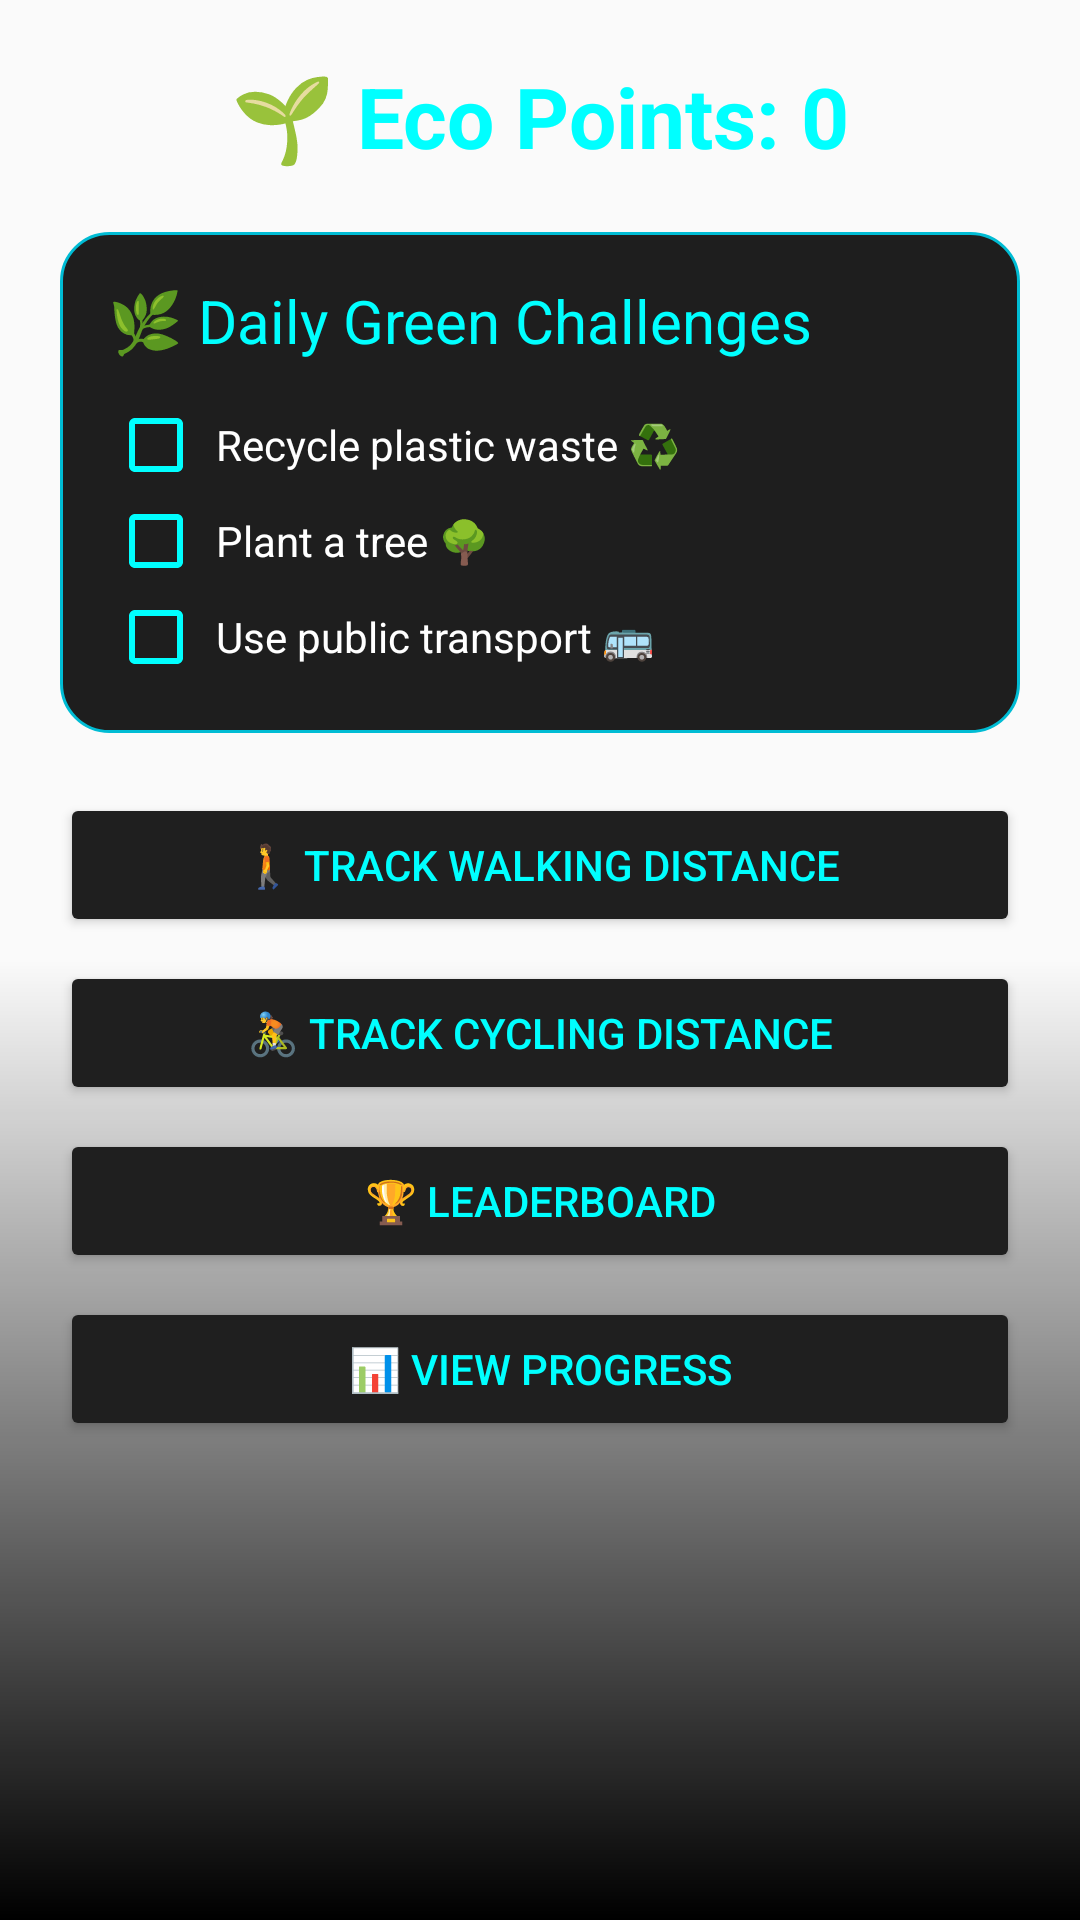

This screen was rendered from an Android layout file. Write that file and the resources it references.
<!-- AndroidManifest.xml: application theme Theme.AppCompat.Light.NoActionBar -->
<!-- res/layout/activity_home.xml -->
<?xml version="1.0" encoding="utf-8"?>
<ScrollView xmlns:android="http://schemas.android.com/apk/res/android"
    android:layout_width="match_parent"
    android:layout_height="match_parent"
    android:background="@drawable/gradient_bg"
    android:padding="20dp">

    <LinearLayout
        android:layout_width="match_parent"
        android:layout_height="wrap_content"
        android:orientation="vertical"
        android:gravity="center_horizontal">


        <TextView
            android:id="@+id/tvEcoPoints"
            android:layout_width="wrap_content"
            android:layout_height="wrap_content"
            android:text="🌱 Eco Points: 0"
            android:textColor="#00FFFF"
            android:textSize="28sp"
            android:textStyle="bold"
            android:layout_marginBottom="20dp" />


        <LinearLayout
            android:layout_width="match_parent"
            android:layout_height="wrap_content"
            android:background="@drawable/card_bg"
            android:orientation="vertical"
            android:padding="16dp"
            android:layout_marginBottom="20dp">

            <TextView
                android:layout_width="wrap_content"
                android:layout_height="wrap_content"
                android:text="🌿 Daily Green Challenges"
                android:textColor="#00FFFF"
                android:textSize="20sp"
                android:layout_marginBottom="12dp" />


            <CheckBox
                android:id="@+id/task1"
                android:layout_width="match_parent"
                android:layout_height="wrap_content"
                android:text="Recycle plastic waste ♻️"
                android:textColor="#FFFFFF"
                android:buttonTint="#00FFFF"
                android:padding="4dp" />

            <CheckBox
                android:id="@+id/task2"
                android:layout_width="match_parent"
                android:layout_height="wrap_content"
                android:text="Plant a tree 🌳"
                android:textColor="#FFFFFF"
                android:buttonTint="#00FFFF"
                android:padding="4dp" />

            <CheckBox
                android:id="@+id/task3"
                android:layout_width="match_parent"
                android:layout_height="wrap_content"
                android:text="Use public transport 🚌"
                android:textColor="#FFFFFF"
                android:buttonTint="#00FFFF"
                android:padding="4dp" />
        </LinearLayout>


        <LinearLayout
            android:layout_width="match_parent"
            android:layout_height="wrap_content"
            android:orientation="vertical"
            android:gravity="center">

            <Button
                android:id="@+id/btnWalk"
                android:layout_width="match_parent"
                android:layout_height="wrap_content"
                android:text="🚶 Track Walking Distance"
                android:textColor="#00FFFF"
                android:backgroundTint="#1F1F1F"
                android:layout_marginBottom="8dp" />

            <Button
                android:id="@+id/btnCycle"
                android:layout_width="match_parent"
                android:layout_height="wrap_content"
                android:text="🚴 Track Cycling Distance"
                android:textColor="#00FFFF"
                android:backgroundTint="#1F1F1F"
                android:layout_marginBottom="8dp" />

            <Button
                android:id="@+id/btnLeaderboard"
                android:layout_width="match_parent"
                android:layout_height="wrap_content"
                android:text="🏆 Leaderboard"
                android:textColor="#00FFFF"
                android:backgroundTint="#1F1F1F"
                android:layout_marginBottom="8dp" />

            <Button
                android:id="@+id/btnGraphs"
                android:layout_width="match_parent"
                android:layout_height="wrap_content"
                android:text="📊 View Progress"
                android:textColor="#00FFFF"
                android:backgroundTint="#1F1F1F" />
        </LinearLayout>

    </LinearLayout>
</ScrollView>
<!-- resources referenced by this layout -->
<resources>
  <!-- drawable card_bg (drawable) -->
  <shape xmlns:android="http://schemas.android.com/apk/res/android"
      android:shape="rectangle">
      <solid android:color="#1E1E1E" />
      <corners android:radius="16dp" />
      <stroke
          android:width="1dp"
          android:color="#00BCD4" />
  </shape>
  <!-- drawable gradient_bg (drawable) -->
  <?xml version="1.0" encoding="utf-8"?>
  <shape xmlns:android="http://schemas.android.com/apk/res/android"
      android:shape="rectangle">
      <gradient
          android:startColor="#001F1F1F"
          android:centerColor="#00282828"
          android:endColor="#000000"
          android:angle="270" />
  </shape>
</resources>
